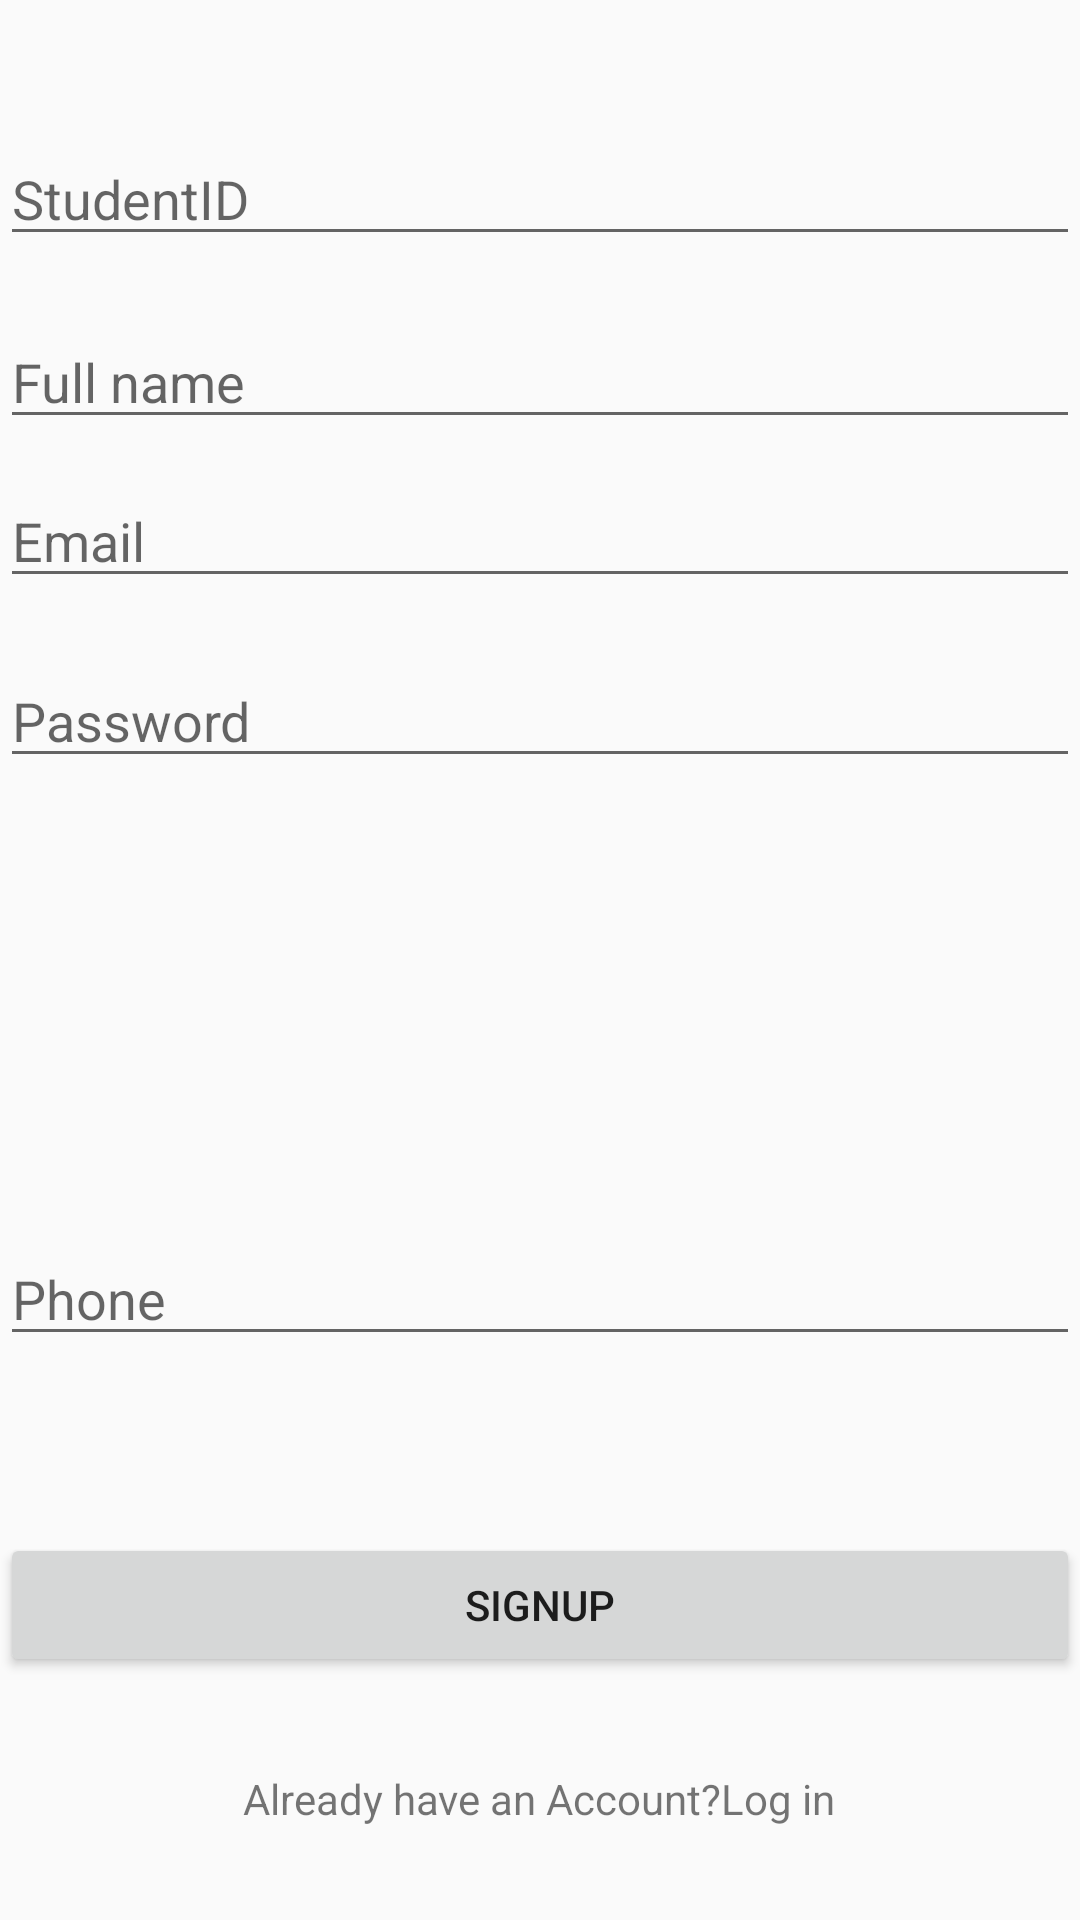

Reconstruct the res/layout file that produces this screen, plus the resources it refers to.
<!-- AndroidManifest.xml: application theme AppTheme -->
<!-- res/layout/activity_signup_student.xml -->
<?xml version="1.0" encoding="utf-8"?>
<RelativeLayout xmlns:android="http://schemas.android.com/apk/res/android"
    xmlns:app="http://schemas.android.com/apk/res-auto"
    xmlns:tools="http://schemas.android.com/tools"
    android:layout_width="match_parent"
    android:layout_height="match_parent"
    tools:context=".SignupStudent">


    <EditText
        android:id="@+id/editNs"
        android:layout_width="match_parent"
        android:layout_height="wrap_content"
        android:layout_alignParentStart="true"
        android:layout_alignParentTop="true"
        android:layout_marginTop="105dp"
        android:ems="10"
        android:hint="Full name"
        android:inputType="textPersonName" />

    <EditText
        android:id="@+id/editEs"
        android:layout_width="match_parent"
        android:layout_height="wrap_content"
        android:layout_alignParentStart="true"
        android:layout_alignParentTop="true"
        android:layout_marginTop="158dp"
        android:ems="10"
        android:hint="Email"
        android:inputType="textEmailAddress" />

    <EditText
        android:id="@+id/editPs"
        android:layout_width="match_parent"
        android:layout_height="wrap_content"
        android:layout_alignParentStart="true"
        android:layout_alignParentTop="true"
        android:layout_marginTop="218dp"
        android:ems="10"
        android:hint="Password"
        android:inputType="textPassword" />

    <EditText
        android:id="@+id/editPHs"
        android:layout_width="match_parent"
        android:layout_height="wrap_content"
        android:layout_alignParentBottom="true"
        android:layout_alignParentStart="true"
        android:layout_marginBottom="188dp"
        android:ems="10"
        android:hint="Phone"
        android:inputType="phone" />

    <Button
        android:id="@+id/btns"
        android:layout_width="match_parent"
        android:layout_height="wrap_content"
        android:layout_alignParentStart="true"
        android:layout_alignParentBottom="true"
        android:layout_marginStart="0dp"
        android:layout_marginBottom="81dp"
        android:text="Signup" />


    <EditText
        android:id="@+id/editUsernames"
        android:layout_width="match_parent"
        android:layout_height="wrap_content"
        android:layout_alignParentStart="true"
        android:layout_alignParentTop="true"
        android:layout_marginTop="44dp"
        android:ems="10"
        android:hint="StudentID"
        android:inputType="textPersonName" />
    <TextView
        android:id="@+id/textView8"
        android:layout_width="wrap_content"
        android:layout_height="wrap_content"
        android:layout_alignParentBottom="true"
        android:layout_centerHorizontal="true"
        android:layout_marginBottom="31dp"
        android:onClick="Account"
        android:text="Already have an Account?Log in" />

</RelativeLayout>
<!-- resources referenced by this layout -->
<resources>
  <style name="AppTheme" parent="Theme.AppCompat.Light.DarkActionBar">
          
        
  
  
  
  
  
          <item name="colorPrimary">@color/red</item>
          <item name="colorPrimaryDark">@color/red</item>
          <item name="colorAccent">@color/red</item>
      </style>
  <color name="red">#648785</color>
</resources>
